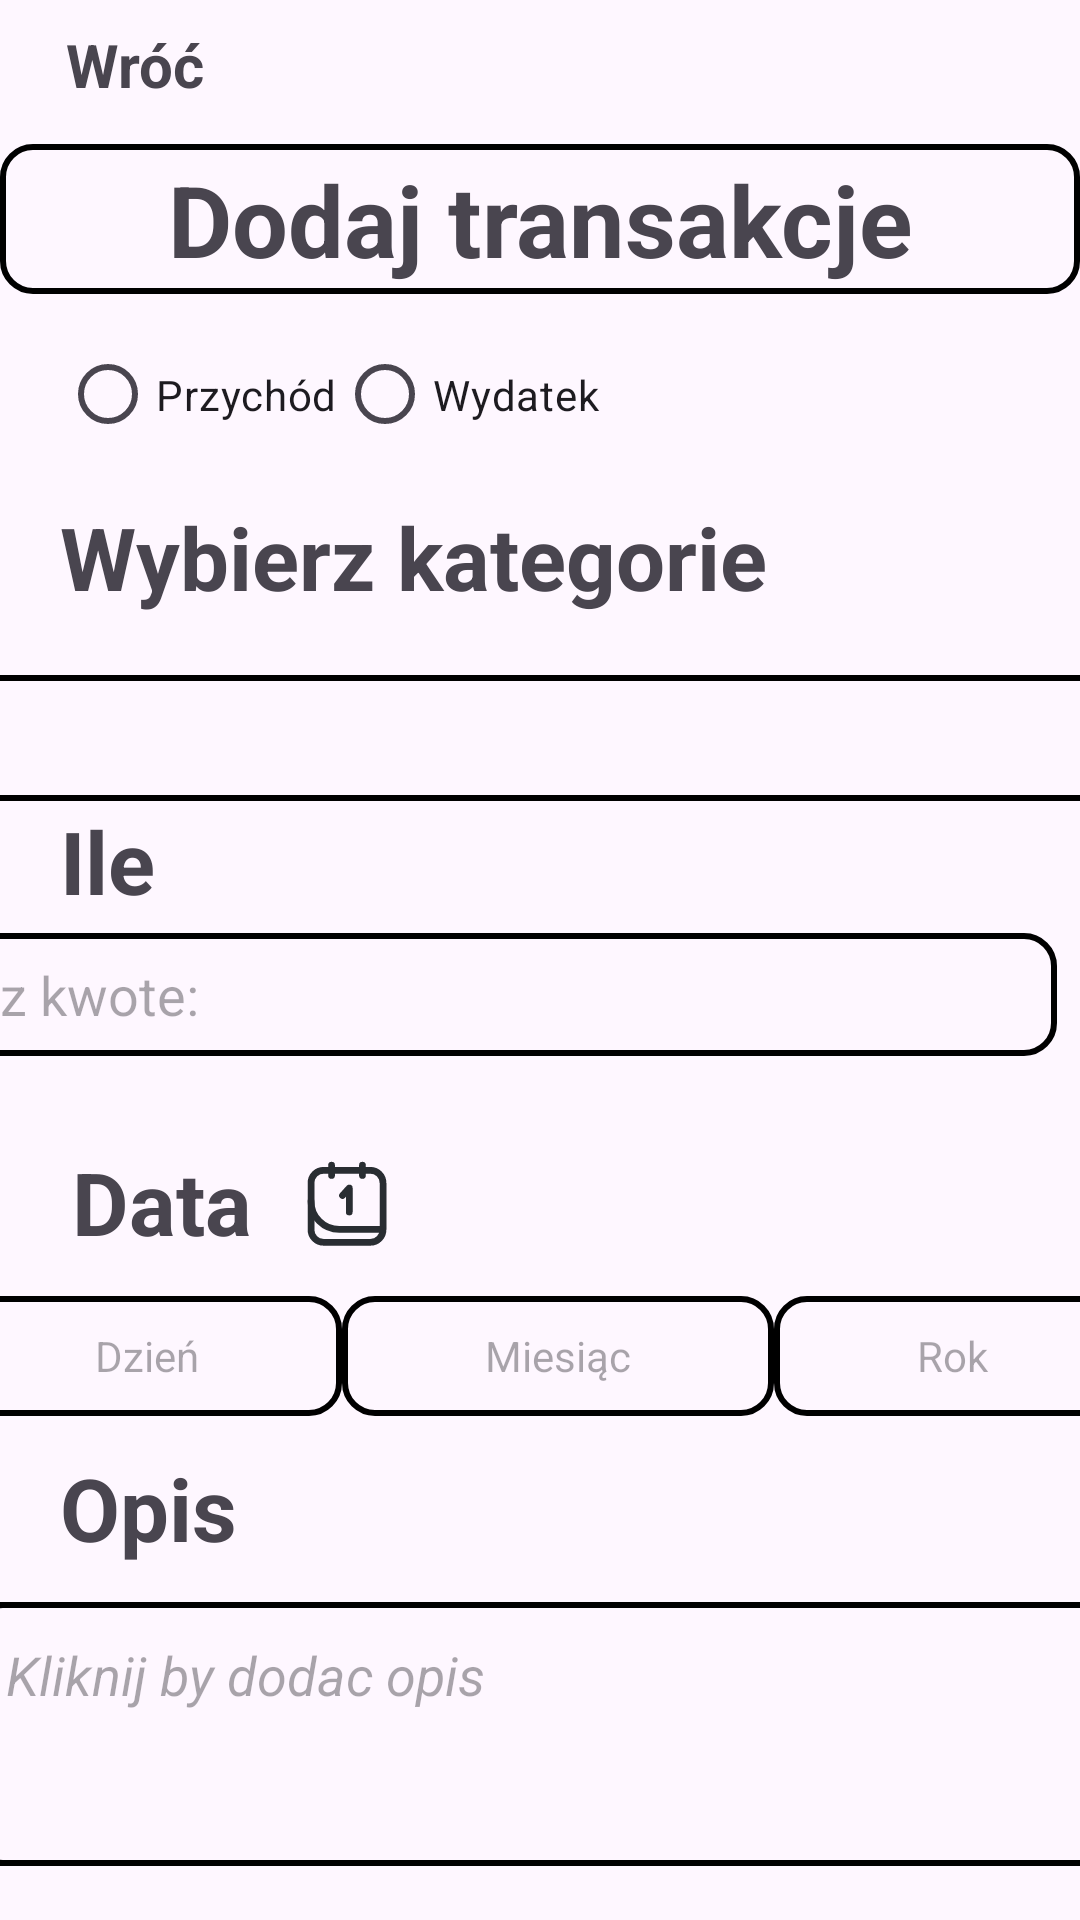

Write the Android layout XML for this screen, with the resource values it uses.
<!-- AndroidManifest.xml: application theme Theme.DziennikAktywnosci123 -->
<!-- res/layout/fragment_edit_transaction.xml -->
<?xml version="1.0" encoding="utf-8"?>
<androidx.constraintlayout.widget.ConstraintLayout xmlns:android="http://schemas.android.com/apk/res/android"
    xmlns:app="http://schemas.android.com/apk/res-auto"
    xmlns:tools="http://schemas.android.com/tools"
    android:layout_width="match_parent"
    android:layout_height="match_parent"
    tools:context=".ui.edit_fragment.EditTransactionFragment">


    <Toolbar
        android:id="@+id/toolbar"
        android:layout_width="102dp"
        android:layout_height="35dp"
        android:layout_marginTop="4dp"
        app:layout_constraintEnd_toEndOf="parent"
        app:layout_constraintHorizontal_bias="0.0"
        app:layout_constraintStart_toStartOf="parent"
        app:layout_constraintTop_toTopOf="parent">

        <ImageView
            android:id="@+id/backIv"
            android:padding="3dp"
            android:layout_width="wrap_content"
            android:layout_height="wrap_content"
            android:src="@drawable/ic_arrow_bacl"
            tools:layout_editor_absoluteX="2dp"
            tools:layout_editor_absoluteY="3dp" />

        <TextView
            android:layout_width="wrap_content"
            android:layout_height="wrap_content"
            android:text="Wróć"
            android:textSize="20sp"
            android:textStyle="bold"
            tools:layout_editor_absoluteX="-4dp"
            tools:layout_editor_absoluteY="11dp" />

        <LinearLayout
            android:layout_width="wrap_content"
            android:layout_height="wrap_content"
            android:orientation="horizontal">

        </LinearLayout>

    </Toolbar>

    <TextView
        android:id="@+id/textView2"
        android:layout_width="match_parent"
        android:layout_height="wrap_content"
        android:layout_marginTop="44dp"
        android:background="@drawable/text_view_outline"
        android:text="Dodaj transakcje"
        android:textAlignment="center"
        android:textSize="33sp"
        android:textStyle="bold"
        app:layout_constraintStart_toStartOf="parent"
        app:layout_constraintTop_toTopOf="@+id/toolbar" />

    <RadioGroup
        android:id="@+id/typeRg"
        android:layout_width="208dp"
        android:layout_height="51dp"
        android:layout_marginStart="20dp"
        android:layout_marginTop="8dp"
        android:orientation="horizontal"
        app:layout_constraintStart_toStartOf="parent"
        app:layout_constraintTop_toBottomOf="@+id/textView2">

        <RadioButton
            android:id="@+id/incomeRb"
            android:layout_width="wrap_content"
            android:layout_height="match_parent"
            android:text="Przychód" />

        <RadioButton
            android:id="@+id/outcomeRb"
            android:layout_width="99dp"
            android:layout_height="match_parent"
            android:text="Wydatek" />
    </RadioGroup>

    <TextView
        android:layout_width="wrap_content"
        android:layout_height="wrap_content"
        android:layout_marginStart="20dp"
        android:layout_marginBottom="20dp"
        android:text="Wybierz kategorie"
        android:textSize="29sp"
        android:textStyle="bold"
        app:layout_constraintBottom_toTopOf="@+id/categorySpinner"
        app:layout_constraintStart_toStartOf="parent" />

    <androidx.appcompat.widget.AppCompatSpinner
        android:layout_marginStart="8dp"
        android:layout_marginEnd="8dp"
        android:id="@+id/categorySpinner"
        android:layout_width="393dp"
        android:layout_height="42dp"
        android:layout_marginTop="68dp"
        android:background="@drawable/text_view_outline"
        android:overlapAnchor="false"
        app:layout_constraintEnd_toEndOf="parent"
        app:layout_constraintHorizontal_bias="0.444"
        app:layout_constraintStart_toStartOf="parent"
        app:layout_constraintTop_toBottomOf="@+id/typeRg"
        app:layout_editor_absoluteX="0dp" />

    <TextView

        android:layout_width="wrap_content"
        android:layout_height="wrap_content"
        android:layout_marginStart="20dp"
        android:layout_marginBottom="4dp"
        android:text="Ile"
        android:textSize="29sp"
        android:textStyle="bold"
        app:layout_constraintBottom_toTopOf="@+id/amountEt"
        app:layout_constraintStart_toStartOf="parent"
        app:layout_constraintTop_toBottomOf="@+id/categorySpinner" />

    <EditText
        android:id="@+id/amountEt"
        android:layout_width="395dp"
        android:layout_height="41dp"
        android:layout_marginStart="8dp"
        android:layout_marginTop="44dp"
        android:layout_marginEnd="8dp"
        android:background="@drawable/text_view_outline"
        android:hint="Wpisz kwote:"
        app:layout_constraintEnd_toEndOf="parent"
        app:layout_constraintHorizontal_bias="1.0"
        app:layout_constraintStart_toStartOf="parent"
        app:layout_constraintTop_toBottomOf="@+id/categorySpinner" />

    <TextView
        android:id="@+id/dateTv"
        android:layout_width="wrap_content"
        android:layout_height="wrap_content"
        android:layout_marginStart="24dp"
        android:layout_marginBottom="12dp"
        android:text="Data"
        android:textSize="29sp"
        android:textStyle="bold"
        app:layout_constraintBottom_toTopOf="@+id/linearLayout"
        app:layout_constraintStart_toStartOf="parent" />

    <ImageView
        android:id="@+id/calendarIv"
        android:layout_width="47dp"
        android:layout_height="36dp"
        android:layout_marginStart="8dp"
        android:layout_marginBottom="12dp"
        android:src="@drawable/calender"
        app:layout_constraintBottom_toTopOf="@+id/linearLayout"
        app:layout_constraintStart_toEndOf="@+id/dateTv" />

    <LinearLayout

        android:id="@+id/linearLayout"
        android:layout_width="393dp"
        android:layout_height="42dp"
        android:layout_marginStart="8dp"
        android:layout_marginTop="80dp"
        android:layout_marginEnd="8dp"
        app:layout_constraintEnd_toEndOf="parent"
        app:layout_constraintStart_toStartOf="parent"
        app:layout_constraintTop_toBottomOf="@+id/amountEt">


        <TextView
            android:id="@+id/dayTv"
            android:layout_width="wrap_content"
            android:layout_height="wrap_content"
            android:layout_weight="1"
            android:background="@drawable/text_view_outline"
            android:gravity="center"
            android:hint="Dzień"
            android:minHeight="40dp"
            android:textAlignment="center" />

        <TextView
            android:id="@+id/monthTv"
            android:layout_width="wrap_content"
            android:layout_height="wrap_content"
            android:layout_weight="1"
            android:background="@drawable/text_view_outline"
            android:gravity="center"
            android:hint="Miesiąc"
            android:minHeight="40dp"
            android:textAlignment="center" />

        <TextView
            android:id="@+id/yearTv"
            android:layout_width="wrap_content"
            android:layout_height="wrap_content"
            android:layout_weight="1"
            android:background="@drawable/text_view_outline"
            android:gravity="center"
            android:hint="Rok"
            android:minHeight="40dp"
            android:textAlignment="center" />
    </LinearLayout>

    <TextView
        android:layout_width="wrap_content"
        android:layout_height="wrap_content"
        android:layout_marginStart="20dp"
        android:layout_marginBottom="12dp"
        android:text="Opis"
        android:textSize="29sp"
        android:textStyle="bold"
        app:layout_constraintBottom_toTopOf="@+id/descEt"
        app:layout_constraintStart_toStartOf="parent" />

    <EditText
        android:id="@+id/descEt"
        android:layout_width="381dp"
        android:layout_height="88dp"
        android:layout_marginStart="8dp"
        android:layout_marginTop="60dp"
        android:layout_marginEnd="8dp"
        android:background="@drawable/text_view_outline"
        android:gravity="start|top"
        android:hint="Kliknij by dodac opis"
        android:minHeight="155dp"
        android:padding="12dp"
        android:textStyle="italic"
        app:layout_constraintEnd_toEndOf="parent"
        app:layout_constraintStart_toStartOf="parent"
        app:layout_constraintTop_toBottomOf="@+id/linearLayout" />

    <androidx.appcompat.widget.AppCompatButton
        android:layout_marginEnd="8dp"
        android:layout_marginStart="8dp"
        android:backgroundTint="@android:color/holo_green_light"
        android:id="@+id/saveBtn"
        android:layout_width="match_parent"
        android:layout_height="wrap_content"
        android:layout_marginTop="84dp"
        android:background="@drawable/rounded_button"
        android:text="Zapisz transakcje"
        android:textColor="@color/white"
        app:layout_constraintBottom_toBottomOf="parent"
        app:layout_constraintEnd_toEndOf="parent"
        app:layout_constraintStart_toStartOf="parent"
        app:layout_constraintTop_toBottomOf="@+id/descEt" />

    <androidx.appcompat.widget.AppCompatButton
        android:layout_marginEnd="8dp"
        android:layout_marginStart="8dp"
        android:backgroundTint="@android:color/holo_red_light"
        android:id="@+id/deleteBtn"
        android:layout_width="match_parent"
        android:layout_height="wrap_content"
        android:layout_marginBottom="8dp"
        android:background="@drawable/rounded_button"
        android:text="Usuń transakcje"
        android:textColor="@color/white"
        app:layout_constraintBottom_toTopOf="@+id/saveBtn"
        app:layout_constraintEnd_toEndOf="parent"
        app:layout_constraintStart_toStartOf="parent" />




</androidx.constraintlayout.widget.ConstraintLayout>
<!-- resources referenced by this layout -->
<resources>
  <!-- drawable calender (drawable) -->
  <vector xmlns:android="http://schemas.android.com/apk/res/android"
      android:width="24dp"
      android:height="24dp"
      android:viewportWidth="24"
      android:viewportHeight="24">
    <path
        android:pathData="M6.8,4.071L17.2,4.071A2.8,2.8 0,0 1,20 6.871L20,17.271A2.8,2.8 0,0 1,17.2 20.071L6.8,20.071A2.8,2.8 0,0 1,4 17.271L4,6.871A2.8,2.8 0,0 1,6.8 4.071z"
        android:strokeWidth="1.5"
        android:fillColor="#00000000"
        android:strokeColor="#292D32"/>
    <path
        android:pathData="M8.571,5.214V2.929"
        android:strokeWidth="1.5"
        android:fillColor="#00000000"
        android:strokeColor="#292D32"
        android:strokeLineCap="round"/>
    <path
        android:pathData="M15.429,5.214V2.929"
        android:strokeWidth="1.5"
        android:fillColor="#00000000"
        android:strokeColor="#292D32"
        android:strokeLineCap="round"/>
    <path
        android:pathData="M19.429,17.214H10.286C6.814,17.214 4,14.4 4,10.929V10.929"
        android:strokeWidth="1.5"
        android:fillColor="#00000000"
        android:strokeColor="#292D32"
        android:strokeLineCap="round"/>
    <path
        android:pathData="M12.5,13.34V8L11,9.67"
        android:strokeLineJoin="round"
        android:strokeWidth="1.5"
        android:fillColor="#00000000"
        android:strokeColor="#292D32"
        android:strokeLineCap="round"/>
  </vector>
  <!-- drawable rounded_button (drawable) -->
  <?xml version="1.0" encoding="utf-8"?>
  <shape
      android:shape="rectangle"
      xmlns:android="http://schemas.android.com/apk/res/android">
      <solid android:color="@android:color/holo_blue_light"/>
  
  
      <padding android:right="3dp"
          android:left="3dp"
          android:bottom="3dp"
          android:top="3dp"/>
  
      <corners android:radius="6dp"/>
  
  
  </shape>
  <!-- drawable text_view_outline (drawable) -->
  <?xml version="1.0" encoding="utf-8"?>
  <shape
      android:shape="rectangle"
      xmlns:android="http://schemas.android.com/apk/res/android">
      <solid android:color="@android:color/transparent"/>
  
      <stroke android:width="2dp"
          android:color="@color/black"/>
  
      <padding android:right="3dp"
          android:left="3dp"
          android:bottom="3dp"
          android:top="3dp"/>
  
      <corners android:radius="10dp"/>
  
  
  </shape>
  <style name="Theme.DziennikAktywnosci123" parent="Base.Theme.DziennikAktywnosci123" />
  <style name="Base.Theme.DziennikAktywnosci123" parent="Theme.Material3.DayNight.NoActionBar">
          
          
      </style>
  <!-- not gathered from this repository: default colours our renderer supplied (Android Studio template values) -->
  <color name="black">#FF000000</color>
  <color name="white">#FFFFFFFF</color>
</resources>
